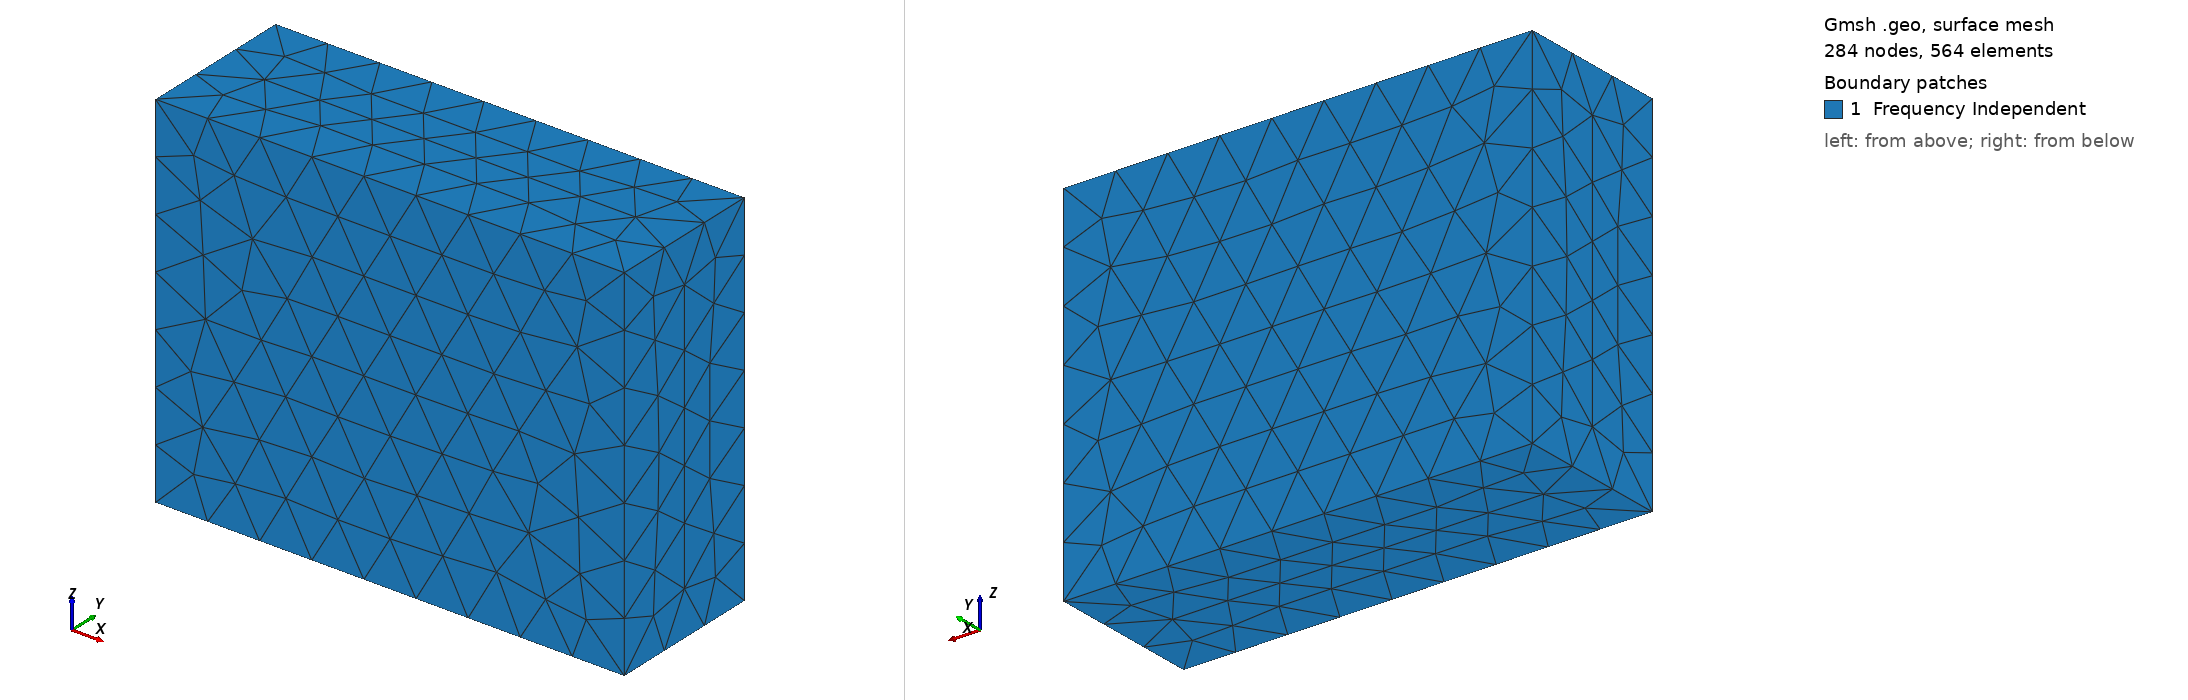

Gmsh geometry script, surface-meshed: 284 nodes, 564 surface elements. Boundary patches (legend numbers): 1 Frequency Independent. Left view from above one corner, right view from below the opposite corner. Legend entries are the model's physical surfaces. The drawing asked Gmsh for element sizes between 1% and 20% of the model's largest extent; the script's own settings can give other sizes.

=== classroom.geo (drawn) ===
cl__1 = 1.0;
xdim = 9;
ydim = 3;
zdim = 7;

Point(1) = {0, 0, 0, cl__1};
Point(2) = {xdim, 0, 0, cl__1};
Point(3) = {xdim, ydim, 0, cl__1};
Point(4) = {0, ydim, 0, cl__1};
Point(5) = {0, 0, zdim, cl__1};
Point(6) = {xdim, 0, zdim, cl__1};
Point(7) = {xdim, ydim, zdim, cl__1};
Point(8) = {0, ydim, zdim, cl__1};
Line(9) = {1, 2};
Line(10) = {2, 3};
Line(11) = {3, 4};
Line(12) = {4, 1};
Line(13) = {5, 6};
Line(14) = {6, 7};
Line(15) = {7, 8};
Line(16) = {8, 5};
Line(17) = {1, 5};
Line(18) = {2, 6};
Line(19) = {3, 7};
Line(20) = {4, 8};
Line Loop(22) = {16, 13, 14, 15};
Plane Surface(22) = {22};
Line Loop(24) = {14, -19, -10, 18};
Plane Surface(24) = {24};
Line Loop(26) = {10, 11, 12, 9};
Plane Surface(26) = {26};
Line Loop(28) = {12, 17, -16, -20};
Plane Surface(28) = {28};
Line Loop(30) = {20, -15, -19, 11};
Plane Surface(30) = {30};
Line Loop(32) = {18, -13, -17, 9};
Plane Surface(32) = {32};
Surface Loop(34) = {22, 28, 26, 24, 30, 32};
Volume(34) = {34};
Physical Surface("Frequency Independent",2) = {22, 24, 26, 28, 30, 32};
Physical Volume(10) = {34};
